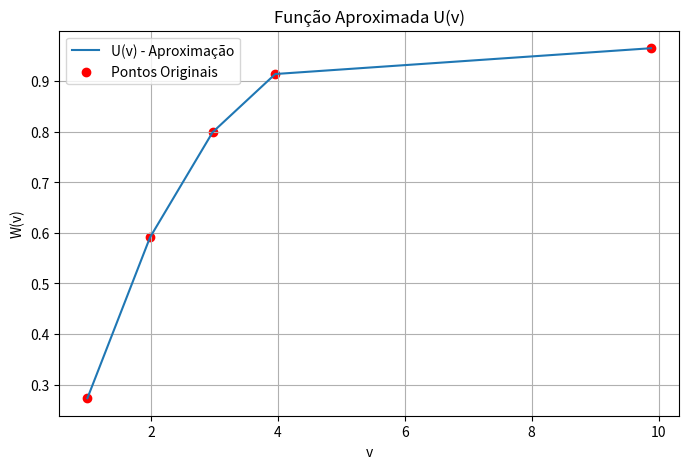

Source code (Python):
import numpy as np
from scipy.stats import gamma
from scipy.interpolate import interp1d
import matplotlib.pyplot as plt

# =============================
# ETAPA 1: Geração dos Pontos Gamma
# =============================
def gerar_pontos_gamma(shape, scale, n):
    """
    Gera n pontos distribuídos de acordo com uma distribuição Gamma.

    Parâmetros:
    - shape: parâmetro de forma da distribuição Gamma
    - scale: parâmetro de escala da distribuição Gamma
    - n: número de pontos a serem gerados

    Retorno:
    - Um array numpy com os pontos gerados
    """
    pontos = gamma.rvs(a=shape, scale=scale, size=n)
    return pontos

# =============================
# ETAPA 2: Definindo os Bins e Contando Pontos
# =============================
def definir_bins_e_contar(pontos, k):
    """
    Define os pontos de corte (bins) e conta quantos pontos caem em cada intervalo.
    """
    v_min, v_max = pontos.min(), pontos.max()
    bins = np.linspace(v_min, v_max, k + 1)  
    contagens, _ = np.histogram(pontos, bins)
    return bins, contagens

# =============================
# ETAPA 3: Ajustando os Bins
# =============================
def ajustar_bins(bins, contagens, total_pontos, k):
    """
    Ajusta os pontos de corte (bins) dinamicamente para equilibrar os pesos.
    """
    frações = contagens / total_pontos
    alvo = 1 / k
    novos_bins = [bins[0]]
    acumulado = 0

    for i in range(1, len(bins)):
        acumulado += frações[i-1]
        if acumulado >= alvo:
            novos_bins.append(bins[i])
            acumulado = 0

    if novos_bins[-1] != bins[-1]:
        novos_bins.append(bins[-1])

    return np.array(novos_bins), frações

# =============================
# ETAPA 4: Calculando W(v)
# =============================
def calcular_wv(novos_bins, fracoes):
    """
    Calcula a função acumulada W(v) a partir dos bins ajustados.
    """
    w_v = {}
    acumulado = 0.0
    
    for i in range(len(novos_bins) - 1):
        acumulado += fracoes[i]
        w_v[novos_bins[i + 1]] = acumulado
    
    return w_v

# =============================
# ETAPA 5: Construir a Função U(v)
# =============================
def construir_u_v(w_v):
    """
    Constrói a função U(v) usando interpolação linear.
    """
    pontos_v = np.array(list(w_v.keys()))
    valores_w = np.array(list(w_v.values()))
    u_v = interp1d(pontos_v, valores_w, kind='linear', fill_value="extrapolate")
    return u_v

# =============================
# EXECUÇÃO DO PROGRAMA
# =============================
# Parâmetros iniciais
n_pontos = 1000
shape, scale = 2, 1
k = 10

print("=> Gerando pontos Gamma...")
pontos = gerar_pontos_gamma(shape, scale, n_pontos)

print("=> Definindo bins e contagens...")
bins, contagens = definir_bins_e_contar(pontos, k)

print("=> Ajustando os bins...")
novos_bins, fracoes = ajustar_bins(bins, contagens, len(pontos), k)

print("=> Calculando W(v)...")
w_v = calcular_wv(novos_bins, fracoes)

print("=> Construindo a função U(v)...")
u_v = construir_u_v(w_v)

# =============================
# VISUALIZAÇÃO FINAL
# =============================
print("\nFunção acumulada W(v):")
for v, w in w_v.items():
    print(f"W({v:.4f}) = {w:.4f}")

# Gráfico da Função U(v)
x_vals = np.linspace(min(w_v.keys()), max(w_v.keys()), 100)
plt.figure(figsize=(8, 5))
plt.plot(x_vals, u_v(x_vals), label="U(v) - Aproximação")
plt.scatter(list(w_v.keys()), list(w_v.values()), color='red', label="Pontos Originais")
plt.title("Função Aproximada U(v)")
plt.xlabel("v")
plt.ylabel("W(v)")
plt.grid(True)
plt.legend()
plt.show()
